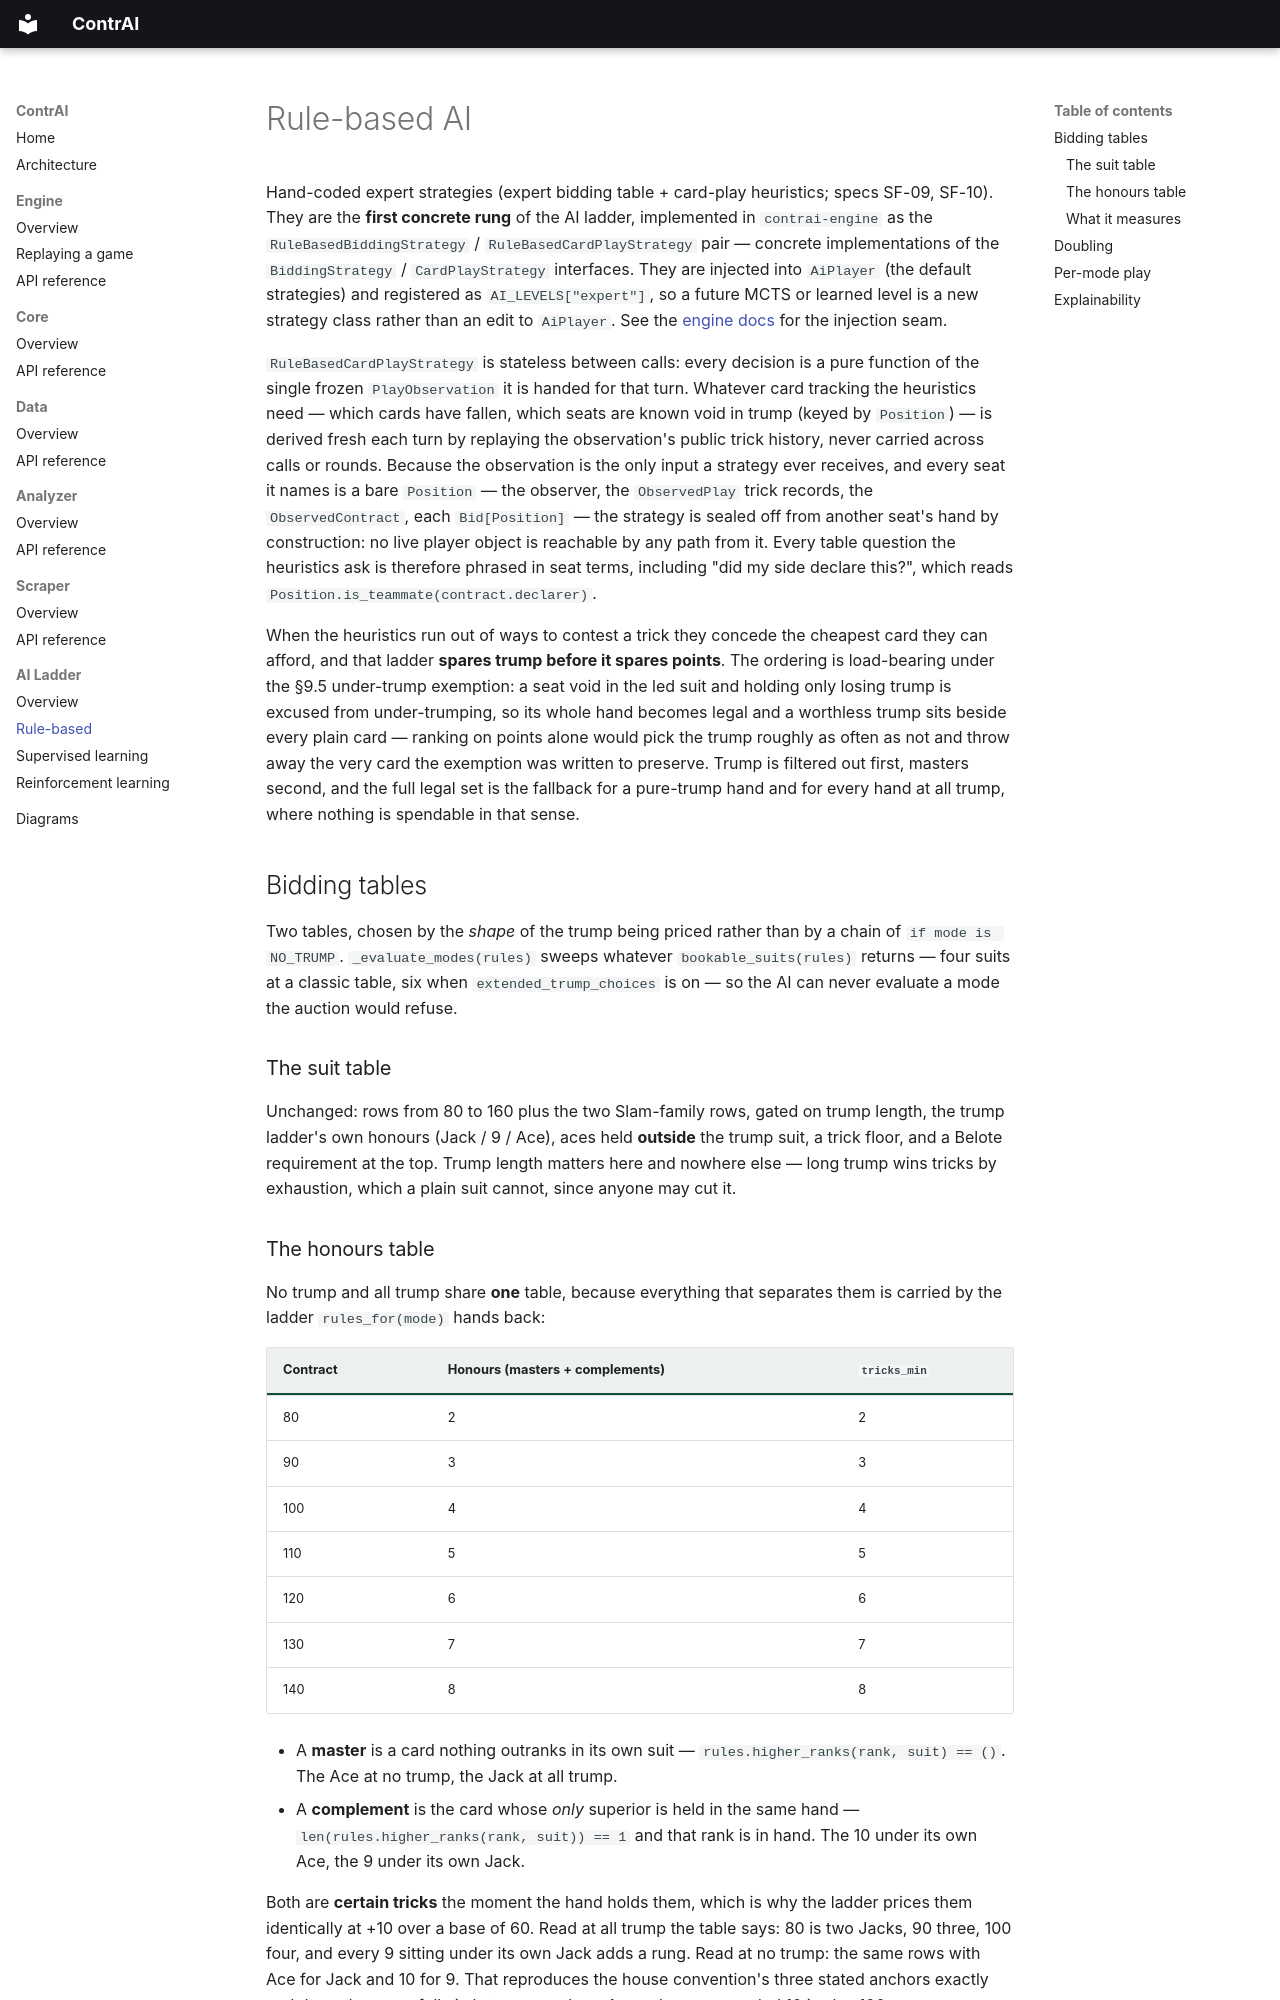

repository: valmathieu/ContrAI · page: ai-ladder/rule_based/index.html · generator: mkdocs

# Rule-based AI

Hand-coded expert strategies (expert bidding table + card-play heuristics; specs SF-09, SF-10). They are the **first concrete rung** of the AI ladder, implemented in `contrai-engine` as the `RuleBasedBiddingStrategy` / `RuleBasedCardPlayStrategy` pair — concrete implementations of the `BiddingStrategy` / `CardPlayStrategy` interfaces. They are injected into `AiPlayer` (the default strategies) and registered as `AI_LEVELS["expert"]`, so a future MCTS or learned level is a new strategy class rather than an edit to `AiPlayer`. See the [engine docs](../engine/index.md#ai-players) for the injection seam.

`RuleBasedCardPlayStrategy` is stateless between calls: every decision is a pure function of the single frozen `PlayObservation` it is handed for that turn. Whatever card tracking the heuristics need — which cards have fallen, which seats are known void in trump (keyed by `Position`) — is derived fresh each turn by replaying the observation's public trick history, never carried across calls or rounds. Because the observation is the only input a strategy ever receives, and every seat it names is a bare `Position` — the observer, the `ObservedPlay` trick records, the `ObservedContract`, each `Bid[Position]` — the strategy is sealed off from another seat's hand by construction: no live player object is reachable by any path from it. Every table question the heuristics ask is therefore phrased in seat terms, including "did my side declare this?", which reads `Position.is_teammate(contract.declarer)`.

When the heuristics run out of ways to contest a trick they concede the cheapest card they can afford, and that ladder **spares trump before it spares points**. The ordering is load-bearing under the §9.5 under-trump exemption: a seat void in the led suit and holding only losing trump is excused from under-trumping, so its whole hand becomes legal and a worthless trump sits beside every plain card — ranking on points alone would pick the trump roughly as often as not and throw away the very card the exemption was written to preserve. Trump is filtered out first, masters second, and the full legal set is the fallback for a pure-trump hand and for every hand at all trump, where nothing is spendable in that sense.

## Bidding tables

Two tables, chosen by the *shape* of the trump being priced rather than by a chain of `if mode is NO_TRUMP`. `_evaluate_modes(rules)` sweeps whatever `bookable_suits(rules)` returns — four suits at a classic table, six when `extended_trump_choices` is on — so the AI can never evaluate a mode the auction would refuse.

### The suit table

Unchanged: rows from 80 to 160 plus the two Slam-family rows, gated on trump length, the trump ladder's own honours (Jack / 9 / Ace), aces held **outside** the trump suit, a trick floor, and a Belote requirement at the top. Trump length matters here and nowhere else — long trump wins tricks by exhaustion, which a plain suit cannot, since anyone may cut it.
